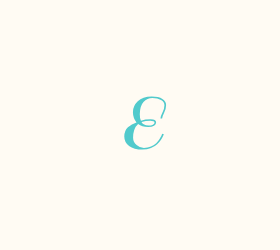
t = 0.00 s
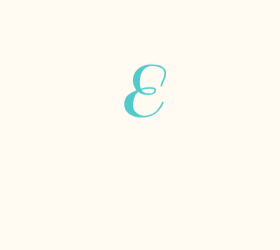
t = 0.19 s
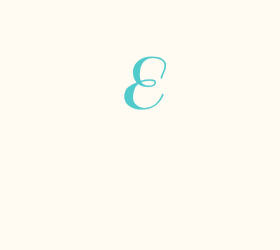
t = 0.37 s
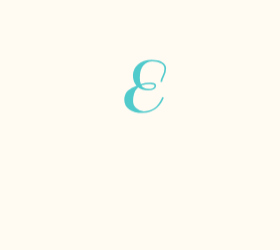
t = 0.46 s
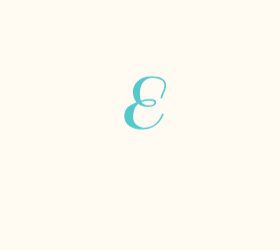
t = 0.63 s
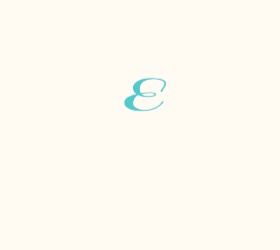
t = 0.83 s

The animated SVG that drew these frames (rendered in a browser with its animation timeline set to each time). Animation: 1 CSS @keyframes rule; one cycle of 1.00 s, repeats indefinitely.

<svg xmlns="http://www.w3.org/2000/svg" style="margin:auto;background:#fffbf3;display:block;shape-rendering:auto" width="280" height="250" preserveAspectRatio="xMidYMid"><style>@keyframes bounce-9b1799c0-f084-412e-aa37-2137c6a37f32{0%{animation-timing-function:cubic-bezier(.1361,.2514,.2175,.8786);transform:translate(0,0) scaleY(1)}37%{animation-timing-function:cubic-bezier(.7674,.1844,.8382,.7157);transform:translate(0,-39.96px) scaleY(1)}72%{animation-timing-function:cubic-bezier(.1118,.2149,.2172,.941);transform:translate(0,0) scaleY(1)}87%{animation-timing-function:cubic-bezier(.7494,.2259,.8209,.6963);transform:translate(0,19.900000000000002px) scaleY(.602)}}</style><g style="transform-origin:140px 125px;transform:scale(1)"><g style="transform:matrix(1,0,0,1,0,0);transform-origin:5.20002px -1.9744px;animation:1s linear 0s infinite normal forwards running bounce-9b1799c0-f084-412e-aa37-2137c6a37f32"><path d="M21.84-24.48q4.16-1.36 9.68-1.36t5.52 3.2q0 1.92-2.08 3.16-2.08 1.24-6 1.24-6.16 0-9.92-2.96-1.44 1.52-2.24 2.56-.8 1.04-1.8 4t-1 7.12q0 4.16 3.52 7.24t7.32 3.08q3.8 0 7.08-1.44Q35.2-.08 37.12-2q1.92-1.92 3.36-4.24 2-2.96 2.64-5.2l1.6.4q0 .24-.6 1.68t-2.2 3.8Q40.32-3.2 38.08-1q-2.24 2.2-6.16 3.8Q28 4.4 23.36 4.4 14.8 4.4 10 .76 5.2-2.88 5.2-8.72T8.84-18q3.64-3.44 8.6-4.8-3.6-4.4-3.6-10.44 0-6.04 4.84-10.76t13.96-4.72q6.96 0 10.68 2.44 3.72 2.44 3.72 6.08t-1.88 7.44q-1.88 3.8-2.12 6.04h-1.68q.24-2.4 2.12-6.16 1.88-3.76 1.88-7t-3.4-5.32q-3.4-2.08-8.64-2.08t-8.92 4.04q-3.68 4.04-3.68 12.36 0 4.48 1.12 6.4zm1.2 2.32q.4.56 2.04 1.52 1.64.96 4.36.96 2.72 0 4.36-.84 1.64-.84 1.64-1.96 0-1.92-4.32-1.92t-8.64 1.28q.16.4.56.96" fill="#51cacc" stroke-width="none" transform="translate(119.08 145.186)" style="fill:#51cacc" class="path"/></g></g></svg>